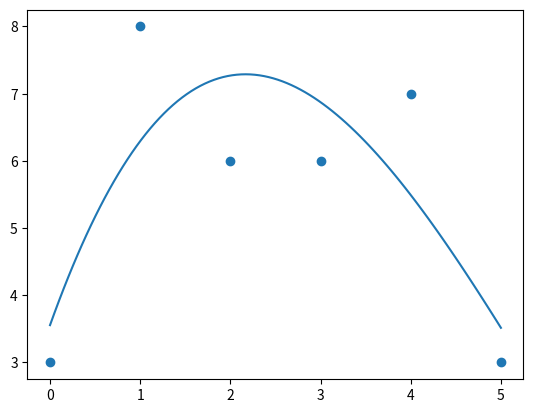

Python code for this plot:
from scipy import stats
import numpy as np
import matplotlib.pyplot as plt

x = [0,1,2,3,4,5]
y = [3,8,6,6,7,3]

mymodel = np.poly1d(np.polyfit(x, y, 3))
print(mymodel)

myline = np.linspace(0, 5, 100)
plt.scatter(x, y)
plt.plot(myline, mymodel(myline))
plt.show()
plt.savefig('plot.png')